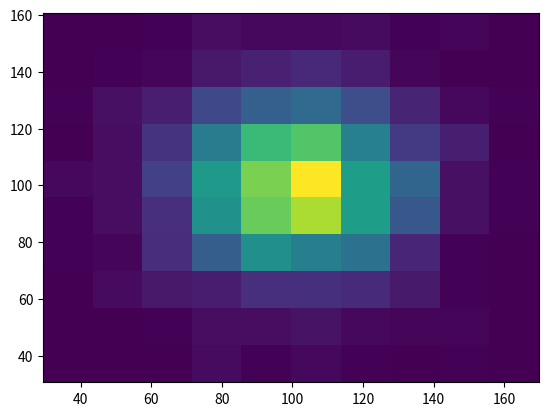

This figure's Python source:
import matplotlib.pyplot as plt
import numpy as np
#直方图有频率分布直方图、频数分布直方图，反应的主要是数据分布状况的图形，在matplotlib中支持一维和二维的直方图
#分别调用plt.hist(x=x, bins=10) 与plt.hist2D(x=x, y=y)这两个函数，具体使用方法如下

#属性       说明         类型
#x          数据         数值类型
#bins      条形数         int
#color     颜色          "r","g","y","c"
#density 是否以密度的形式显示 bool
#range     x轴的范围    数值元组（起，终）
#bottom    y轴的起始位置   数值类型
#histtype   线条的类型     "bar":方形，"barstacked":柱形,<br />"step":"未填充线条"<br />"stepfilled":"填充线条"
#align      对齐方式       "left":左，"mid":中间，"right":右
#orientation orientation    "horizontal":水平，"vertical":垂直
#log       单位是否以科学计术法 bool

#1.这段代码我们使用一个函数来生成2000个数据，形如y= k*x+b的形式，其中b我们可以将其看作为均值，K为系数，影响因子，也可以理解为方差，
#我们将方差选取为20，代表所生成的数据会在均值100左右以20的方差波动，服从一个正态分布
const = 100#均值
sigma = 20#方差
x= const+sigma*np.random.randn(2000)#生成2000个数据
plt.hist(x=x,bins=10)
plt.show()

#2.同样，我们也可以将频数分布直方图改为频率分布直方图，只需要将Y轴的频数改为频率即可，在hist()
#函数中提供了这样的属性，只需要将density=True，代表以密度显示
const = 100#均值
sigma = 20#方差
x= const+sigma*np.random.randn(2000)#生成2000个数据
plt.hist(x=x,bins=10,density=True)
plt.show()

#3.同样，matplotlib可以实现二维图像展示，只需调用hist2d(),用法与hist基本一致，只是添加了一个y属性
const = 100#均值
sigma = 20#方差
x = const+sigma*np.random.randn(2000)#生成2000个数据
y = const+sigma*np.random.randn(2000)
plt.hist2d(x=x,y=y,bins=10)
plt.show()


